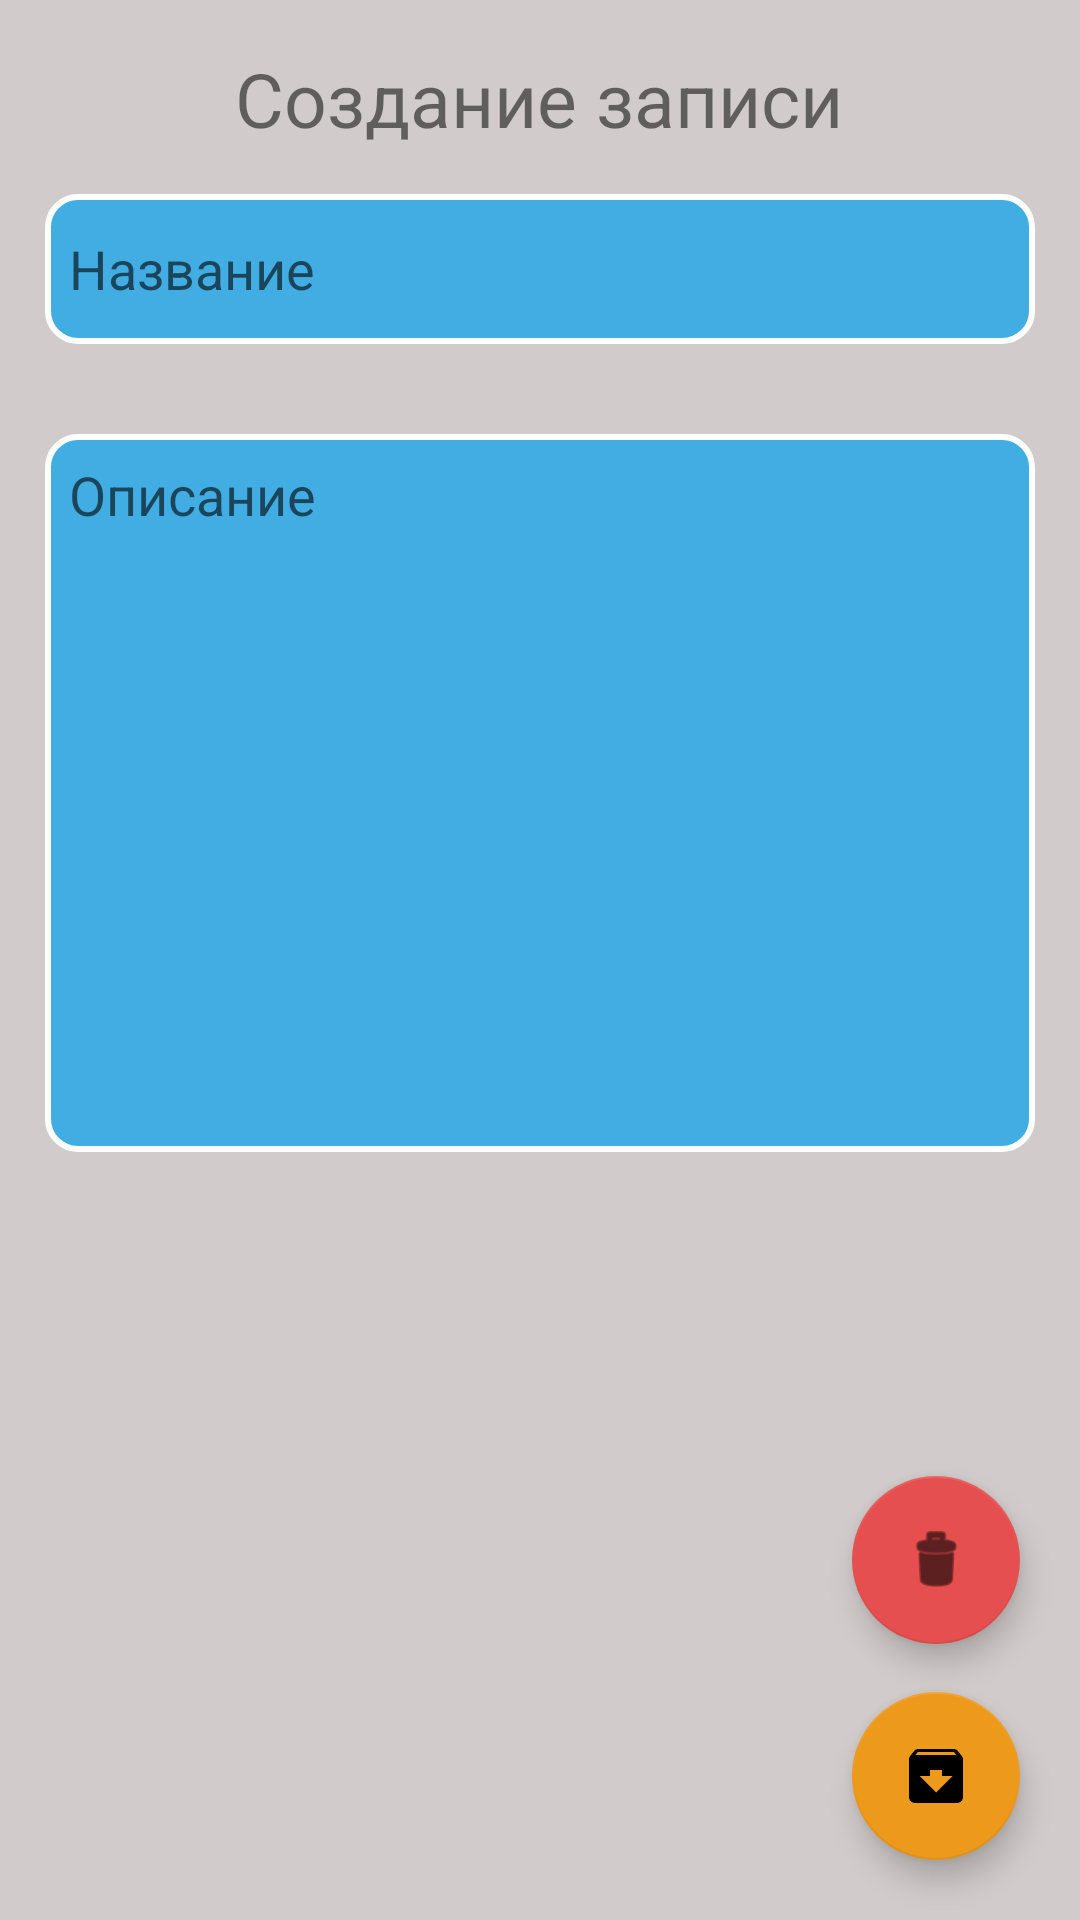

Layout XML and referenced resources for this Android screen:
<!-- AndroidManifest.xml: application theme Theme.MyApplication -->
<!-- res/layout/activity_write.xml -->
<?xml version="1.0" encoding="utf-8"?>
<androidx.constraintlayout.widget.ConstraintLayout xmlns:android="http://schemas.android.com/apk/res/android"
    xmlns:app="http://schemas.android.com/apk/res-auto"
    xmlns:tools="http://schemas.android.com/tools"
    android:layout_width="match_parent"
    android:layout_height="match_parent"
    android:background="@color/grey"
    tools:context=".ActivityWrite">

    <EditText

        android:id="@+id/edContent"
        android:layout_width="0dp"
        android:layout_height="0dp"
        android:layout_marginTop="30dp"
        android:background="@drawable/edit_style"
        android:ems="10"
        android:gravity="top|left"
        android:hint="@string/write_contentHint"
        android:inputType="textMultiLine|text|textCapSentences"
        android:padding="8dp"
        android:textAllCaps="false"
        android:textColor="#FFFFFF"
        app:layout_constraintBottom_toTopOf="@+id/guideline3"
        app:layout_constraintEnd_toEndOf="@+id/edTitle"
        app:layout_constraintHorizontal_bias="1.0"
        app:layout_constraintStart_toStartOf="@+id/edTitle"
        app:layout_constraintTop_toBottomOf="@+id/edTitle"
        app:layout_constraintVertical_bias="1.0"
        tools:ignore="SpeakableTextPresentCheck" />

    <EditText
        android:id="@+id/edTitle"
        android:layout_width="0dp"
        android:layout_height="50dp"
        android:layout_margin="15dp"
        android:background="@drawable/edit_style"
        android:ems="10"
        android:hint="@string/write_titleHint"
        android:inputType="text|textCapSentences"
        android:padding="8dp"

        android:textColor="#FFFFFF"
        app:layout_constraintEnd_toEndOf="parent"
        app:layout_constraintHorizontal_bias="0.0"
        app:layout_constraintStart_toStartOf="parent"
        app:layout_constraintTop_toBottomOf="@+id/textView"
        tools:ignore="SpeakableTextPresentCheck,SpeakableTextPresentCheck" />

    <TextView
        android:id="@+id/textView"
        android:layout_width="wrap_content"
        android:layout_height="wrap_content"
        android:layout_marginTop="16dp"
        android:text="@string/createWriteAct"
        android:textSize="25dp"
        app:layout_constraintEnd_toEndOf="parent"
        app:layout_constraintHorizontal_bias="0.497"
        app:layout_constraintStart_toStartOf="parent"
        app:layout_constraintTop_toTopOf="parent" />

    <com.google.android.material.floatingactionbutton.FloatingActionButton
        android:id="@+id/button_save"
        android:layout_width="wrap_content"
        android:layout_height="wrap_content"
        android:layout_marginEnd="20dp"
        android:layout_marginBottom="20dp"
        android:clickable="true"
        app:backgroundTint="@color/update"
        app:layout_constraintBottom_toBottomOf="parent"
        app:layout_constraintEnd_toEndOf="parent"
        app:srcCompat="@drawable/ic_action_archive" />

    <androidx.constraintlayout.widget.Guideline
        android:id="@+id/guideline3"
        android:layout_width="wrap_content"
        android:layout_height="wrap_content"
        android:orientation="horizontal"
        app:layout_constraintGuide_percent="0.6" />

    <com.google.android.material.floatingactionbutton.FloatingActionButton
        android:id="@+id/button_delete"
        android:layout_width="wrap_content"
        android:layout_height="wrap_content"
        android:layout_marginEnd="20dp"
        android:layout_marginBottom="16dp"
        android:clickable="true"
        app:backgroundTint="@color/delete"
        app:layout_constraintBottom_toTopOf="@+id/button_save"
        app:layout_constraintEnd_toEndOf="parent"
        app:srcCompat="@android:drawable/ic_menu_delete" />

</androidx.constraintlayout.widget.ConstraintLayout>
<!-- resources referenced by this layout -->
<resources>
  <color name="delete">#E64F4F</color>
  <color name="grey">#D1CBCB</color>
  <color name="update">#ED991C</color>
  <!-- drawable edit_style (drawable) -->
  <?xml version = "1.0" encoding = "utf-8" ?>
  <shape
      xmlns:android="http://schemas.android.com/apk/res/android"
      android:shape="rectangle">
      <corners android:radius="10dp"/>
      
      <stroke android:width="2dp" android:color="#fff"/>
      
      <solid android:color="@color/item_color"/>
  
  </shape>
  <!-- drawable ic_action_archive (drawable-anydpi) -->
  <vector xmlns:android="http://schemas.android.com/apk/res/android"
      android:width="24dp"
      android:height="24dp"
      android:viewportWidth="24"
      android:viewportHeight="24"
      android:tint="#2485E3"
      android:alpha="1">
    <path
        android:fillColor="@android:color/white"
        android:pathData="M20.54,5.23l-1.39,-1.68C18.88,3.21 18.47,3 18,3H6c-0.47,0 -0.88,0.21 -1.16,0.55L3.46,5.23C3.17,5.57 3,6.02 3,6.5V19c0,1.1 0.9,2 2,2h14c1.1,0 2,-0.9 2,-2V6.5c0,-0.48 -0.17,-0.93 -0.46,-1.27zM12,17.5L6.5,12H10v-2h4v2h3.5L12,17.5zM5.12,5l0.81,-1h12l0.94,1H5.12z"/>
  </vector>
  <string name="createWriteAct">Создание записи</string>
  <string name="write_contentHint">Описание</string>
  <string name="write_titleHint">Название</string>
  <style name="Theme.MyApplication" parent="Theme.MaterialComponents.DayNight.NoActionBar">
          
          <item name="colorPrimary">@color/purple_500</item>
          <item name="colorPrimaryVariant">@color/purple_700</item>
          <item name="colorOnPrimary">@color/white</item>
          
          <item name="colorSecondary">@color/teal_200</item>
          <item name="colorSecondaryVariant">@color/teal_700</item>
          <item name="colorOnSecondary">@color/black</item>
          
          <item name="android:statusBarColor" tools:targetApi="l">?attr/colorPrimaryVariant</item>
          
      </style>
  <color name="item_color">#41ADE3</color>
  <color name="purple_500">#FF6200EE</color>
  <color name="purple_700">#FF3700B3</color>
  <color name="white">#FFFFFFFF</color>
  <color name="teal_200">#FF03DAC5</color>
  <color name="teal_700">#FF018786</color>
  <color name="black">#FF000000</color>
</resources>
